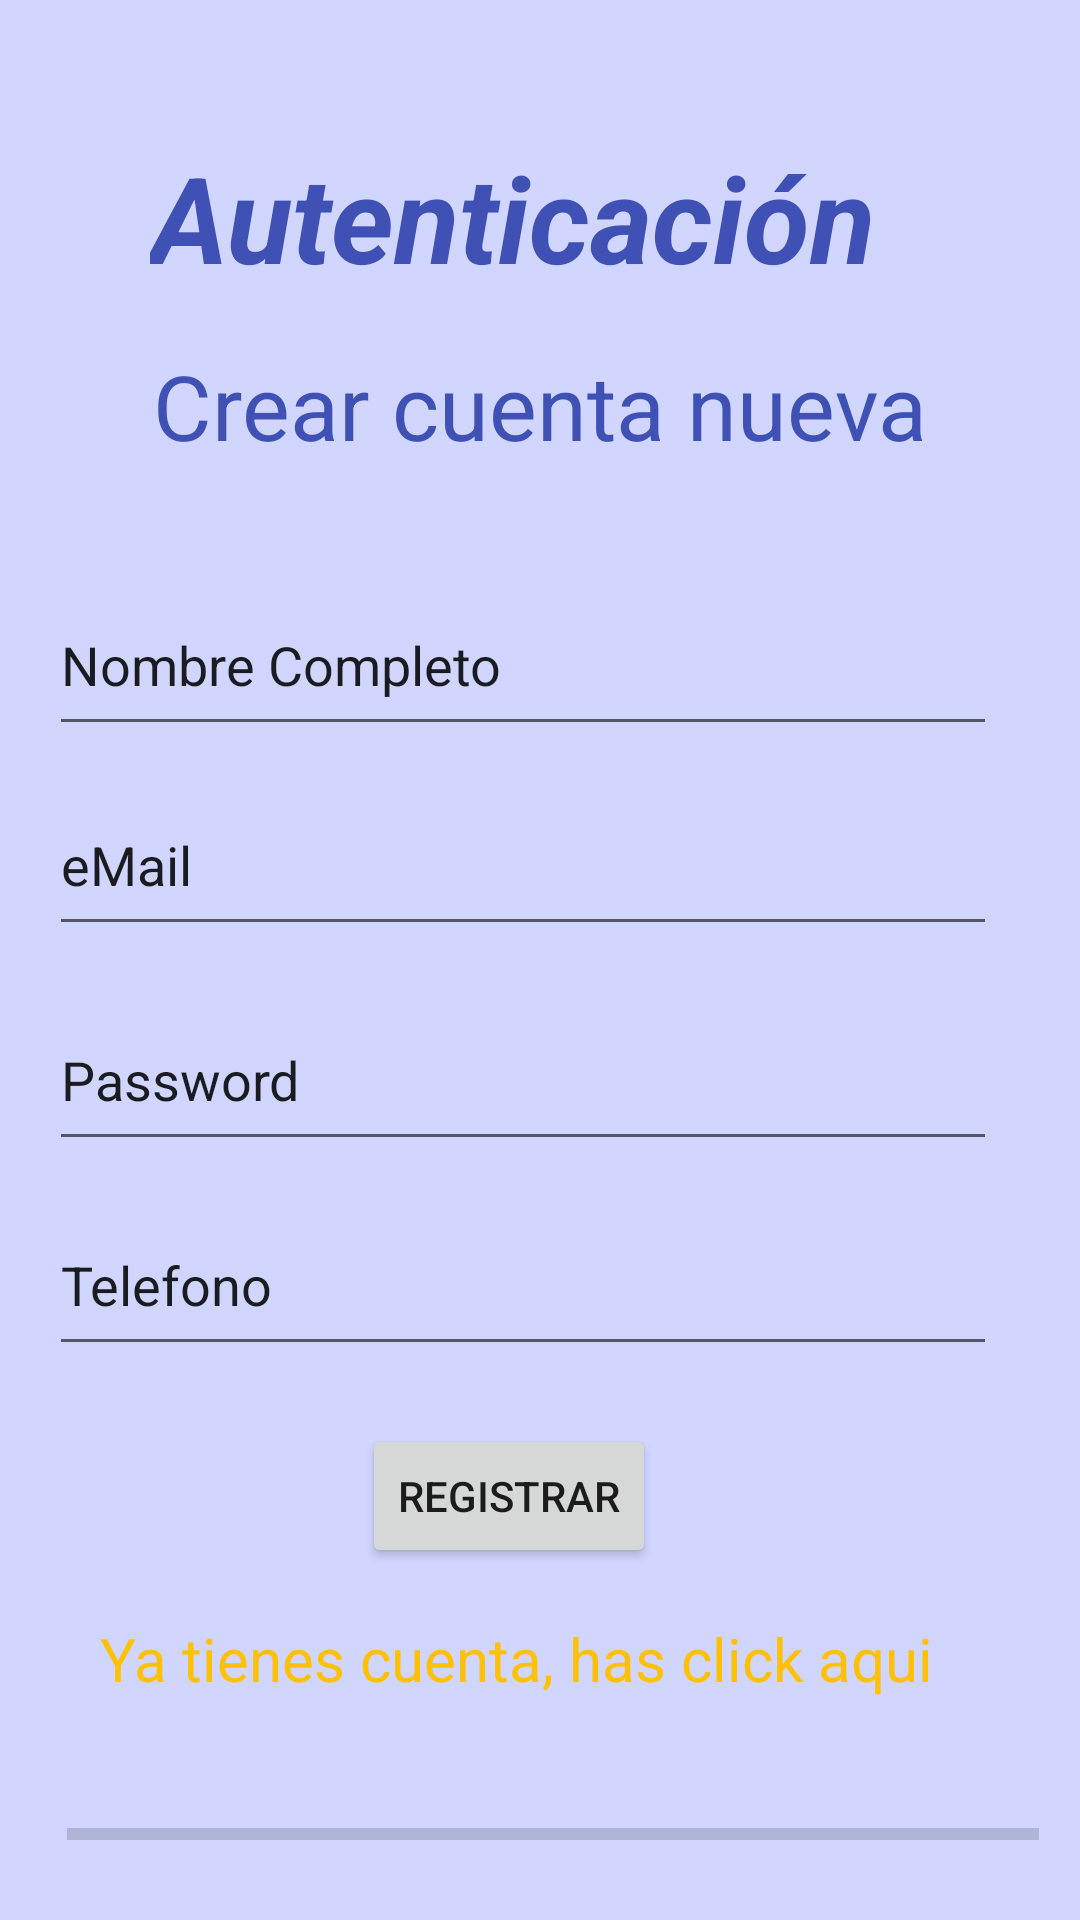

Here is an Android app screen rendered from its layout file. Give the layout XML and the strings, colors and styles it references.
<!-- AndroidManifest.xml: application theme Theme.AutenticacionBD -->
<!-- res/layout/activity_registro.xml -->
<?xml version="1.0" encoding="utf-8"?>
<androidx.constraintlayout.widget.ConstraintLayout xmlns:android="http://schemas.android.com/apk/res/android"
    xmlns:app="http://schemas.android.com/apk/res-auto"
    xmlns:tools="http://schemas.android.com/tools"
    android:layout_width="match_parent"
    android:layout_height="match_parent"
    android:background="#36BDBD"
    android:backgroundTint="#36223FFF"
    tools:context=".Registro">

    <TextView
        android:id="@+id/txtAuttenticacion"
        android:layout_width="260dp"
        android:layout_height="54dp"
        android:autoText="false"
        android:backgroundTint="#F80707"
        android:text="Autenticación"
        android:textColor="#3F51B5"
        android:textSize="40sp"
        android:textStyle="bold|italic"
        app:layout_constraintBottom_toBottomOf="parent"
        app:layout_constraintEnd_toEndOf="parent"
        app:layout_constraintHorizontal_bias="0.5"
        app:layout_constraintStart_toStartOf="parent"
        app:layout_constraintTop_toTopOf="parent"
        app:layout_constraintVertical_bias="0.078" />

    <TextView
        android:id="@+id/txtCrearCuenta"
        android:layout_width="wrap_content"
        android:layout_height="wrap_content"
        android:text="Crear cuenta nueva"
        android:textColor="#3F51B5"
        android:textSize="30sp"
        app:layout_constraintBottom_toBottomOf="parent"
        app:layout_constraintEnd_toEndOf="parent"
        app:layout_constraintHorizontal_bias="0.5"
        app:layout_constraintStart_toStartOf="parent"
        app:layout_constraintTop_toTopOf="parent"
        app:layout_constraintVertical_bias="0.192" />

    <EditText
        android:id="@+id/Nombrecompleto"
        android:layout_width="316dp"
        android:layout_height="57dp"
        android:text="Nombre Completo"
        app:layout_constraintBottom_toBottomOf="parent"
        app:layout_constraintEnd_toEndOf="parent"
        app:layout_constraintHorizontal_bias="0.368"
        app:layout_constraintStart_toStartOf="parent"
        app:layout_constraintTop_toTopOf="parent"
        app:layout_constraintVertical_bias="0.329" />

    <EditText
        android:id="@+id/EMAIL"
        android:layout_width="316dp"
        android:layout_height="57dp"
        android:text="eMail"
        app:layout_constraintBottom_toBottomOf="parent"
        app:layout_constraintEnd_toEndOf="parent"
        app:layout_constraintHorizontal_bias="0.368"
        app:layout_constraintStart_toStartOf="parent"
        app:layout_constraintTop_toTopOf="parent"
        app:layout_constraintVertical_bias="0.443" />

    <EditText
        android:id="@+id/PAS"
        android:layout_width="316dp"
        android:layout_height="57dp"
        android:text="Password"
        app:layout_constraintBottom_toBottomOf="parent"
        app:layout_constraintEnd_toEndOf="parent"
        app:layout_constraintHorizontal_bias="0.368"
        app:layout_constraintStart_toStartOf="parent"
        app:layout_constraintTop_toTopOf="parent"
        app:layout_constraintVertical_bias="0.566" />

    <EditText
        android:id="@+id/telefono"
        android:layout_width="316dp"
        android:layout_height="57dp"
        android:text="Telefono"
        app:layout_constraintBottom_toBottomOf="parent"
        app:layout_constraintEnd_toEndOf="parent"
        app:layout_constraintHorizontal_bias="0.368"
        app:layout_constraintStart_toStartOf="parent"
        app:layout_constraintTop_toTopOf="parent"
        app:layout_constraintVertical_bias="0.683" />

    <Button
        android:id="@+id/btnRegistro"
        android:layout_width="wrap_content"
        android:layout_height="wrap_content"
        android:text="Registrar"
        app:layout_constraintBottom_toBottomOf="parent"
        app:layout_constraintEnd_toEndOf="parent"
        app:layout_constraintHorizontal_bias="0.461"
        app:layout_constraintStart_toStartOf="parent"
        app:layout_constraintTop_toTopOf="parent"
        app:layout_constraintVertical_bias="0.802" />

    <ProgressBar
        android:id="@+id/progressBar"
        style="?android:attr/progressBarStyleHorizontal"
        android:layout_width="324dp"
        android:layout_height="29dp"
        app:layout_constraintBottom_toBottomOf="parent"
        app:layout_constraintEnd_toEndOf="parent"
        app:layout_constraintHorizontal_bias="0.62"
        app:layout_constraintStart_toStartOf="parent"
        app:layout_constraintTop_toTopOf="parent"
        app:layout_constraintVertical_bias="0.977" />

    <TextView
        android:id="@+id/llevarLogin"
        android:layout_width="wrap_content"
        android:layout_height="wrap_content"
        android:text="Ya tienes cuenta, has click aqui"
        android:textColor="#FFC107"
        android:textSize="20sp"
        app:layout_constraintBottom_toBottomOf="parent"
        app:layout_constraintEnd_toEndOf="parent"
        app:layout_constraintHorizontal_bias="0.406"
        app:layout_constraintStart_toStartOf="parent"
        app:layout_constraintTop_toTopOf="parent"
        app:layout_constraintVertical_bias="0.88" />

</androidx.constraintlayout.widget.ConstraintLayout>
<!-- resources referenced by this layout -->
<resources>
  <style name="Theme.AutenticacionBD" parent="Theme.MaterialComponents.DayNight.DarkActionBar">
          
          <item name="colorPrimary">@color/purple_500</item>
          <item name="colorPrimaryVariant">@color/purple_700</item>
          <item name="colorOnPrimary">@color/white</item>
          
          <item name="colorSecondary">@color/teal_200</item>
          <item name="colorSecondaryVariant">@color/teal_700</item>
          <item name="colorOnSecondary">@color/black</item>
          
          <item name="android:statusBarColor" tools:targetApi="l">?attr/colorPrimaryVariant</item>
          
      </style>
  <!-- not gathered from this repository: default colours our renderer supplied (Android Studio template values) -->
  <color name="purple_500">#FF6200EE</color>
  <color name="purple_700">#FF3700B3</color>
  <color name="teal_200">#FF03DAC5</color>
  <color name="teal_700">#FF018786</color>
  <color name="black">#FF000000</color>
  <color name="white">#FFFFFFFF</color>
</resources>
